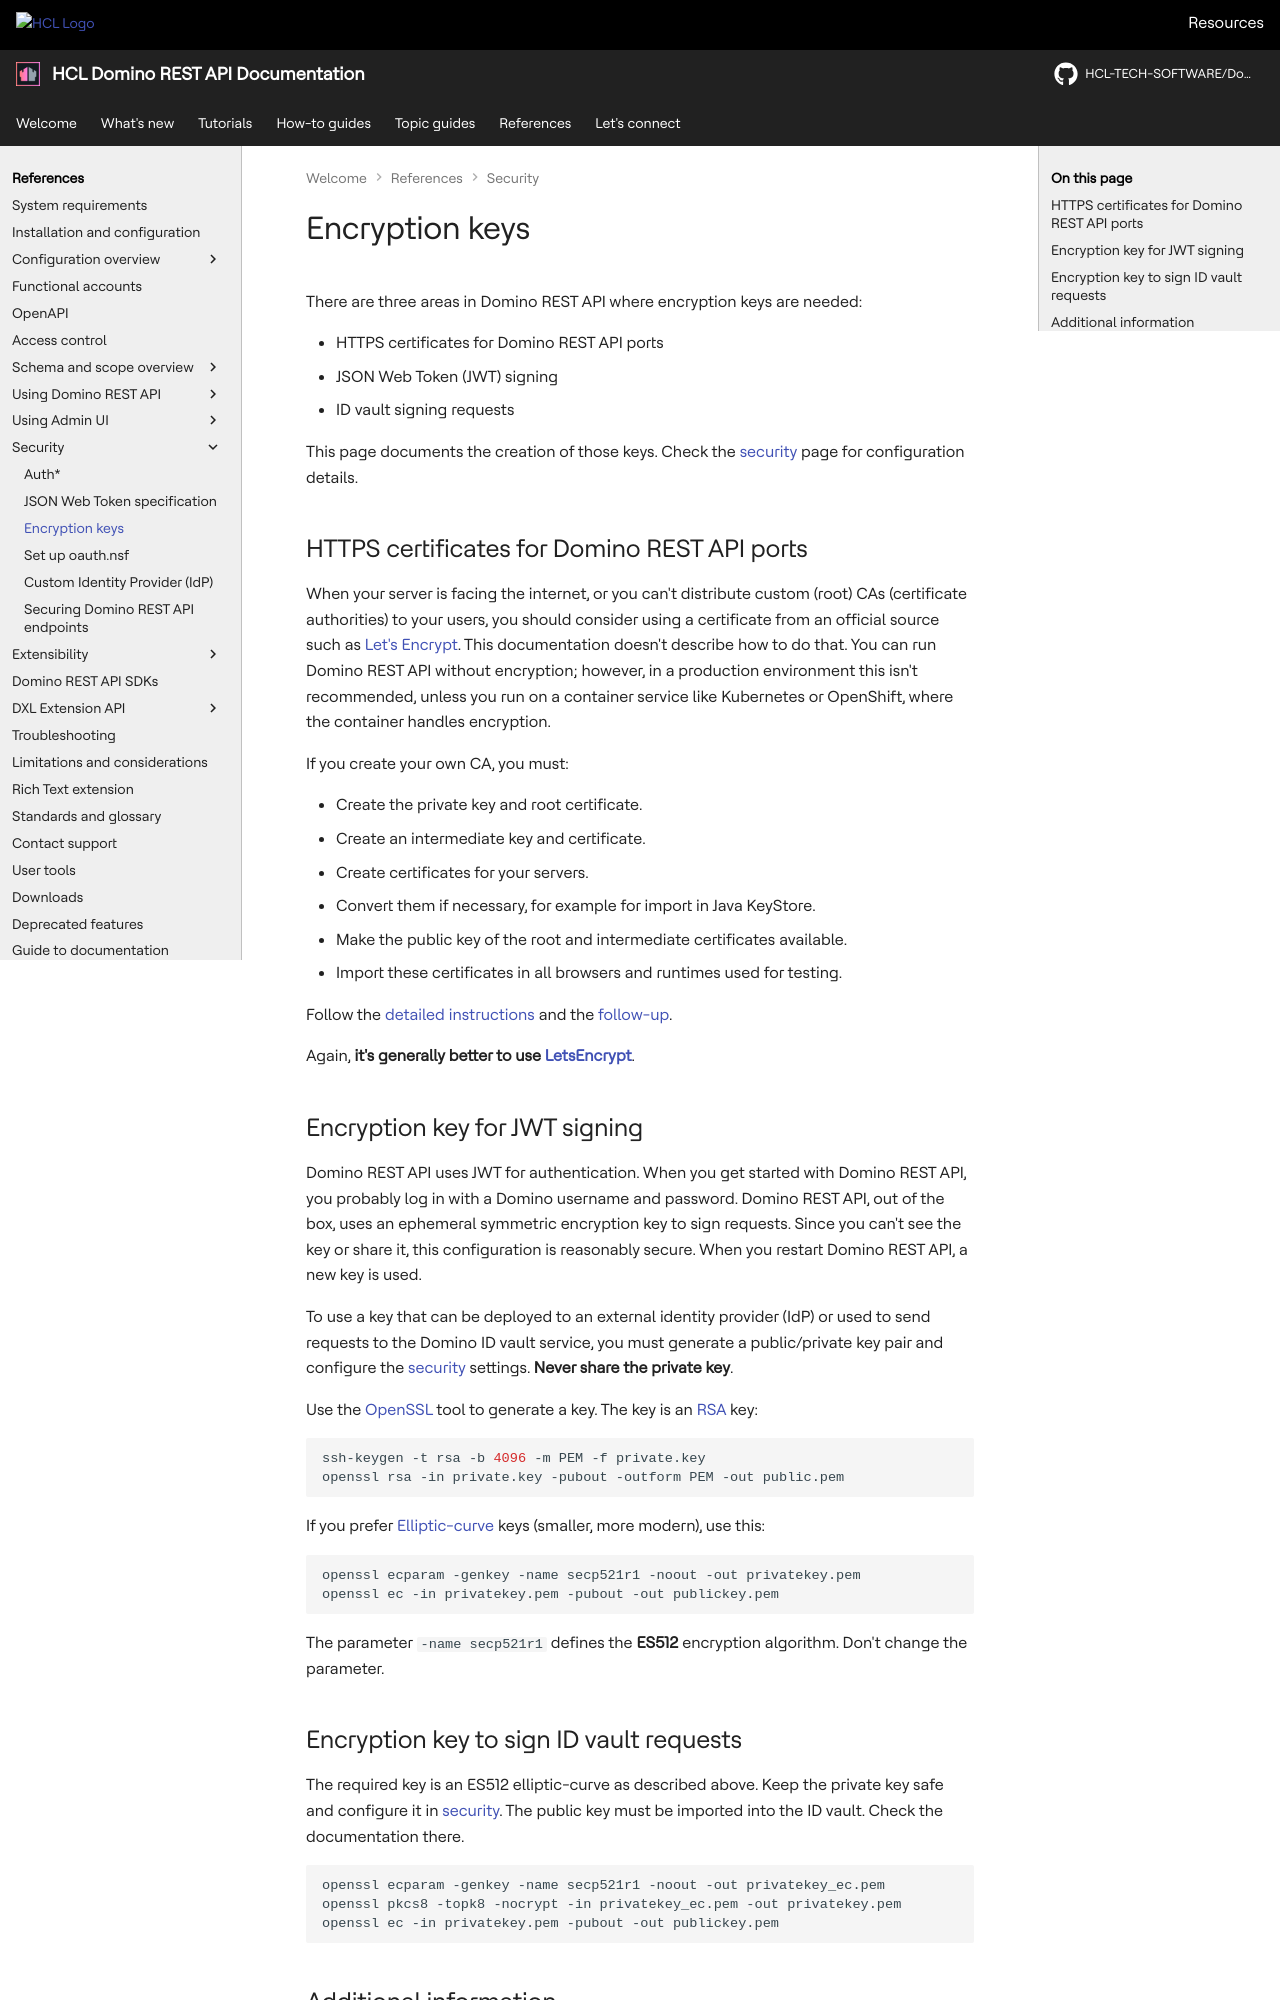

repository: HCL-TECH-SOFTWARE/Domino-rest-api · page: references/security/encryption.html · generator: mkdocs

# Encryption keys

There are three areas in Domino REST API where encryption keys are needed:

- HTTPS certificates for Domino REST API ports
- JSON Web Token (JWT) signing
- ID vault signing requests

This page documents the creation of those keys. Check the [security](./index.md) page for configuration details.

## HTTPS certificates for Domino REST API ports

When your server is facing the internet, or you can't distribute custom (root) CAs (certificate authorities) to your users, you should consider using a certificate from an official source such as [Let's Encrypt](https://letsencrypt.org/). This documentation doesn't describe how to do that. You can run Domino REST API without encryption; however, in a production environment this isn't recommended, unless you run on a container service like Kubernetes or OpenShift, where the container handles encryption.

If you create your own CA, you must:

- Create the private key and root certificate.
- Create an intermediate key and certificate.
- Create certificates for your servers.
- Convert them if necessary, for example for import in Java KeyStore.
- Make the public key of the root and intermediate certificates available.
- Import these certificates in all browsers and runtimes used for testing.

Follow the [detailed instructions](https://www.wissel.net/blog/2019/10/create-your-own-ca.html) and the [follow-up](https://www.wissel.net/blog/2019/10/a-certificate-wants-a-san.html).

Again, **it's generally better to use [LetsEncrypt](https://letsencrypt.org/)**.

## Encryption key for JWT signing

Domino REST API uses JWT for authentication. When you get started with Domino REST API, you probably log in with a Domino username and password. Domino REST API, out of the box, uses an ephemeral symmetric encryption key to sign requests. Since you can't see the key or share it, this configuration is reasonably secure. When you restart Domino REST API, a new key is used.

To use a key that can be deployed to an external identity provider (IdP) or used to send requests to the Domino ID vault service, you must generate a public/private key pair and configure the [security](index.md) settings. **Never share the private key**.

Use the [OpenSSL](https://www.openssl.org/) tool to generate a key. The key is an [RSA](<https://en.wikipedia.org/wiki/RSA_(cryptosystem)>) key:

```bash
ssh-keygen -t rsa -b 4096 -m PEM -f private.key
openssl rsa -in private.key -pubout -outform PEM -out public.pem
```

If you prefer [Elliptic-curve](https://en.wikipedia.org/wiki/Elliptic-curve_cryptography) keys (smaller, more modern), use this:

```bash
openssl ecparam -genkey -name secp521r1 -noout -out privatekey.pem
openssl ec -in privatekey.pem -pubout -out publickey.pem
```

The parameter `-name secp521r1` defines the **ES512** encryption algorithm. Don't change the parameter.

## Encryption key to sign ID vault requests

The required key is an ES512 elliptic-curve as described above. Keep the private key safe and configure it in [security](./index.md). The public key must be imported into the ID vault. Check the documentation there.

```bash
openssl ecparam -genkey -name secp521r1 -noout -out privatekey_ec.pem
openssl pkcs8 -topk8 -nocrypt -in privatekey_ec.pem -out privatekey.pem
openssl ec -in privatekey.pem -pubout -out publickey.pem
```

## Additional information

Check how to use the [Management Console for encryption operations](../../howto/management/encryptionops.md) to learn more.

You can also check the [JWT multiserver](../../howto/management/jwtmultiserver.md) guide to learn how to set up Domino REST API on multiple Domino servers to use the same JWT keys.
<!--
## Using the Management Console for encryption operations

The Management Console (UI) provides convenient functions for encryption and certificate-related tasks.

![Domino REST API Management Console](../../assets/images/mngmntconsole.png)

### Hashing a salted password

The shutdown key and the metrics credential password are stored in the Domino REST API configuration `.ini` files, salted and hashed. To change one of them, enter a password in the **Salt this** text field and click **Salt**. The salted and hashed version of the entered password will be shown, and you can copy and use it in a configuration JSON file.

The shutdown key, as well as the metrics credential password are stored salted and hashed in the Domino REST API configuration ini files. To change one of them, the `salt` button can be used to compute a replacement value. Enter the password, it isn't hidden here, click on `Salt` and the salted and hashed version will be shown in the UI, where you can copy & paste it for use in a configuration json file.
